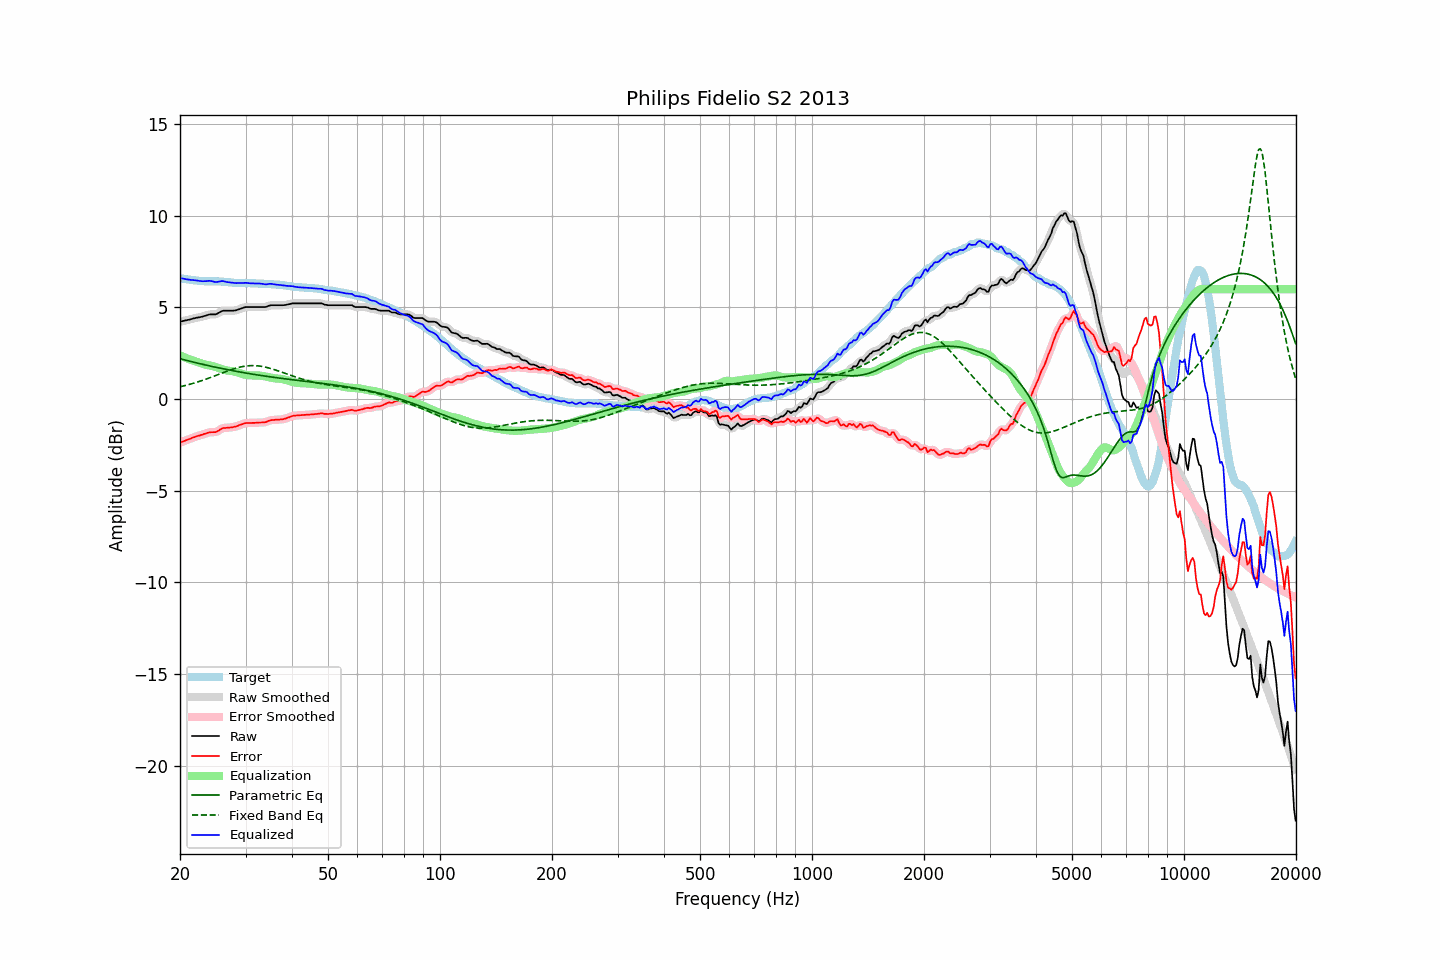

The file beside this chart, header and first rows:
frequency, raw, error, smoothed, error_smoothed, equalization, parametric_eq, fixed_band_eq, equalized_raw, equalized_smoothed, target
20.00, 4.22, -2.38, 4.22, -2.38, 2.38, 2.21, 0.67, 6.60, 6.60, 6.60
20.20, 4.24, -2.35, 4.24, -2.34, 2.34, 2.18, 0.69, 6.59, 6.59, 6.59
20.40, 4.26, -2.31, 4.26, -2.31, 2.31, 2.16, 0.72, 6.57, 6.57, 6.57
20.61, 4.28, -2.28, 4.28, -2.27, 2.27, 2.14, 0.74, 6.55, 6.55, 6.56
20.81, 4.30, -2.23, 4.30, -2.24, 2.24, 2.12, 0.76, 6.54, 6.54, 6.54
21.02, 4.32, -2.20, 4.32, -2.21, 2.20, 2.09, 0.78, 6.53, 6.52, 6.53
21.23, 4.34, -2.17, 4.34, -2.17, 2.17, 2.07, 0.81, 6.51, 6.51, 6.52
21.44, 4.36, -2.14, 4.37, -2.14, 2.14, 2.05, 0.83, 6.50, 6.50, 6.51
21.66, 4.39, -2.09, 4.39, -2.10, 2.10, 2.03, 0.86, 6.50, 6.49, 6.49
21.87, 4.41, -2.07, 4.41, -2.07, 2.07, 2.01, 0.88, 6.49, 6.49, 6.49
22.09, 4.43, -2.04, 4.43, -2.04, 2.04, 1.98, 0.91, 6.48, 6.48, 6.47
22.31, 4.45, -2.01, 4.45, -2.01, 2.01, 1.96, 0.94, 6.47, 6.46, 6.46
22.54, 4.46, -1.99, 4.47, -1.99, 1.98, 1.94, 0.96, 6.45, 6.45, 6.45
22.76, 4.48, -1.96, 4.48, -1.96, 1.95, 1.92, 0.99, 6.44, 6.44, 6.44
22.99, 4.50, -1.94, 4.50, -1.93, 1.93, 1.90, 1.02, 6.43, 6.43, 6.44
23.22, 4.53, -1.90, 4.53, -1.90, 1.90, 1.88, 1.05, 6.43, 6.43, 6.43
23.45, 4.55, -1.88, 4.56, -1.87, 1.88, 1.86, 1.08, 6.43, 6.43, 6.43
23.69, 4.58, -1.85, 4.59, -1.84, 1.86, 1.84, 1.12, 6.44, 6.44, 6.43
23.92, 4.61, -1.82, 4.61, -1.82, 1.84, 1.82, 1.15, 6.46, 6.45, 6.43
24.16, 4.62, -1.81, 4.62, -1.81, 1.83, 1.80, 1.18, 6.45, 6.45, 6.43
24.40, 4.62, -1.80, 4.62, -1.80, 1.81, 1.78, 1.21, 6.43, 6.43, 6.43
24.65, 4.62, -1.80, 4.62, -1.81, 1.79, 1.76, 1.25, 6.41, 6.41, 6.43
24.89, 4.62, -1.80, 4.63, -1.80, 1.76, 1.74, 1.28, 6.39, 6.39, 6.43
25.14, 4.65, -1.77, 4.66, -1.77, 1.73, 1.72, 1.31, 6.39, 6.39, 6.42
25.39, 4.70, -1.72, 4.70, -1.72, 1.70, 1.71, 1.35, 6.41, 6.41, 6.42
25.65, 4.75, -1.66, 4.75, -1.66, 1.67, 1.69, 1.38, 6.43, 6.43, 6.41
25.91, 4.80, -1.61, 4.80, -1.61, 1.64, 1.67, 1.42, 6.44, 6.44, 6.41
26.16, 4.82, -1.58, 4.82, -1.58, 1.61, 1.65, 1.45, 6.43, 6.43, 6.40
26.43, 4.82, -1.58, 4.83, -1.57, 1.59, 1.63, 1.48, 6.41, 6.41, 6.40
26.69, 4.82, -1.56, 4.83, -1.56, 1.57, 1.62, 1.52, 6.39, 6.39, 6.39
26.96, 4.82, -1.55, 4.82, -1.56, 1.55, 1.60, 1.55, 6.38, 6.38, 6.38
27.23, 4.82, -1.55, 4.82, -1.55, 1.54, 1.58, 1.58, 6.37, 6.36, 6.38
27.50, 4.82, -1.54, 4.82, -1.54, 1.53, 1.56, 1.61, 6.36, 6.35, 6.36
27.77, 4.82, -1.53, 4.82, -1.53, 1.52, 1.55, 1.64, 6.34, 6.34, 6.35
28.05, 4.83, -1.51, 4.84, -1.51, 1.50, 1.53, 1.67, 6.33, 6.34, 6.34
28.33, 4.85, -1.49, 4.85, -1.48, 1.48, 1.52, 1.69, 6.33, 6.33, 6.34
28.62, 4.88, -1.46, 4.88, -1.45, 1.45, 1.50, 1.72, 6.33, 6.33, 6.34
28.90, 4.91, -1.41, 4.91, -1.42, 1.42, 1.48, 1.74, 6.33, 6.33, 6.33
29.19, 4.94, -1.39, 4.94, -1.39, 1.39, 1.47, 1.76, 6.33, 6.33, 6.34
29.48, 4.97, -1.36, 4.98, -1.36, 1.36, 1.45, 1.78, 6.34, 6.34, 6.33
29.78, 5.00, -1.33, 5.00, -1.33, 1.34, 1.44, 1.79, 6.34, 6.34, 6.33
30.08, 5.02, -1.31, 5.02, -1.31, 1.32, 1.42, 1.81, 6.35, 6.34, 6.33
30.38, 5.02, -1.30, 5.02, -1.30, 1.31, 1.41, 1.82, 6.33, 6.34, 6.33
30.68, 5.02, -1.30, 5.02, -1.30, 1.30, 1.39, 1.82, 6.32, 6.33, 6.33
30.99, 5.02, -1.30, 5.02, -1.30, 1.30, 1.38, 1.83, 6.32, 6.32, 6.32
31.30, 5.02, -1.30, 5.02, -1.30, 1.29, 1.36, 1.83, 6.31, 6.31, 6.32
31.61, 5.02, -1.30, 5.02, -1.30, 1.29, 1.35, 1.83, 6.31, 6.31, 6.32
31.93, 5.02, -1.29, 5.02, -1.29, 1.29, 1.34, 1.83, 6.31, 6.31, 6.32
32.24, 5.02, -1.28, 5.02, -1.28, 1.29, 1.32, 1.82, 6.31, 6.31, 6.30
32.57, 5.02, -1.28, 5.02, -1.28, 1.29, 1.31, 1.81, 6.31, 6.31, 6.30
32.89, 5.02, -1.28, 5.02, -1.28, 1.28, 1.29, 1.80, 6.30, 6.30, 6.30
33.22, 5.02, -1.27, 5.02, -1.27, 1.27, 1.28, 1.78, 6.29, 6.29, 6.30
33.55, 5.02, -1.27, 5.02, -1.27, 1.25, 1.27, 1.77, 6.28, 6.27, 6.29
33.89, 5.02, -1.26, 5.03, -1.26, 1.24, 1.26, 1.75, 6.26, 6.27, 6.28
34.23, 5.04, -1.23, 5.05, -1.23, 1.22, 1.24, 1.73, 6.26, 6.27, 6.28
34.57, 5.08, -1.19, 5.08, -1.19, 1.20, 1.23, 1.70, 6.28, 6.28, 6.27
34.92, 5.11, -1.16, 5.11, -1.17, 1.18, 1.22, 1.68, 6.29, 6.29, 6.27
35.27, 5.12, -1.15, 5.12, -1.15, 1.16, 1.20, 1.65, 6.29, 6.28, 6.27
35.62, 5.12, -1.14, 5.13, -1.14, 1.15, 1.19, 1.63, 6.27, 6.27, 6.26
35.97, 5.12, -1.13, 5.12, -1.13, 1.13, 1.18, 1.60, 6.26, 6.26, 6.25
... 635 more rows
